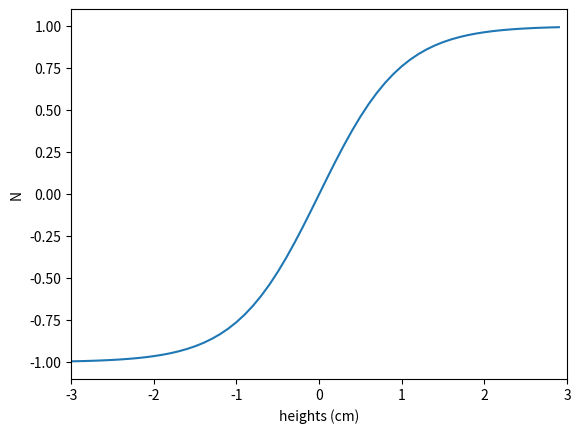

Here is the Python script that generated this plot:
import random as rand # this line adds the random 
                      # module and gives it a shorter handle
a = rand.random()
print(a)

for i in range(20):
    num = rand.random()
    print(num)

for i in range(20):
    rnum = rand.random()
    new_num = 2.0*rnum - 1.0
    print(new_num)

for i in range(20):
    x = rand.random()
    y = rand.random()
    print("(" + str(x) + ", " + str(y) + ")")

def parab(x):
    return x**2 - 4*x + 3

for i in range(20):
    input_x = rand.random()
    parab_value = parab(input_x)
    print(parab_value)

rand.randint(1,100)

rand.randint(1,100)

rand.randint(1,100)

# put your work for problem 1 in this cell!

# put your work for problem 2 in this cell

# put your work from problem 3 in this cell

primes_lt20 = [2, 3, 5, 7, 11, 13, 17, 19]

primes_lt20[4]

primes_lt20[0]

len(primes_lt20)

primes_lt20[0:3]

primes_lt20[-1]

primes_lt20[-3]

primes_lt20.append(23)
print(primes_lt20)

primes_lt20.insert(3,301)
primes_lt20

primes_lt20.pop(3)
primes_lt20

primes_lt20.pop()
primes_lt20

primes_lt20.remove(11)
primes_lt20

def squarep1(x):
    return x**2 + 1

lis_1 = []    # we can initialize an empty list, and put things in it later
for i in range(rand.randint(1,100)):
    lis_1.append(rand.random())

print("We have " + str(len(lis_1)) + " elements in our list.\n")

for i in range(len(lis_1)):   # this works for lists of arbitrary length
    num = lis_1[i]
    print(i, lis_1[i], squarep1(lis_1[i]))

aL = [1, 6, 3, 7, 9, 2, 4, 6, 7]
bL = [7, 8, 9, 0]

aL + bL

aL.sort()
print(aL)

import numpy as np
import matplotlib.pyplot as plt

xmin = -3.0
xmax = 3.0
dx = 0.1

xlist = []
ylist = []
x_val = xmin
while x_val <= xmax:
    xlist.append(x_val)
    ylist.append(np.tanh(x_val))
    x_val += dx

# now we must convert the lists into numpy arrays so that 
# matplotlist knows what to do with them

xarray = np.array(xlist)
yarray = np.array(ylist)

#print(xarray)
#print(yarray)

plt.plot(xarray, yarray,'-')
plt.xlim(xmin, xmax)
plt.ylim(-1.1,1.1)
plt.ylabel("tanh[x]")
plt.xlabel("x")
plt.show()

def trajectory(t):
    return 0.5*(-9.8)*t**2 + 200.0*t + 120

lis_ts = range(30)
lis_heights = []
for t in lis_ts:
    error_factor = (1.0 + 0.1*(rand.random() - 0.5))
    lis_heights.append(error_factor*trajectory(t))

lis_ts = np.array(lis_ts)
lis_heights = np.array(lis_heights)

plt.plot(lis_ts, lis_heights,'ro')
plt.ylabel("height (m)")
plt.xlabel("time (s)")
plt.show()

# this is a new function in the *numpy* random module that
# generates an array of values from a normal distribution.
# you should figure out what the three values mean here...
rand_vals = 6.0*np.random.randn(10000) + 180.8
    
plt.hist(rand_vals, bins = 50)

plt.xlabel("heights (cm)")
plt.ylabel("N")

plt.show()

print(rand_vals)





